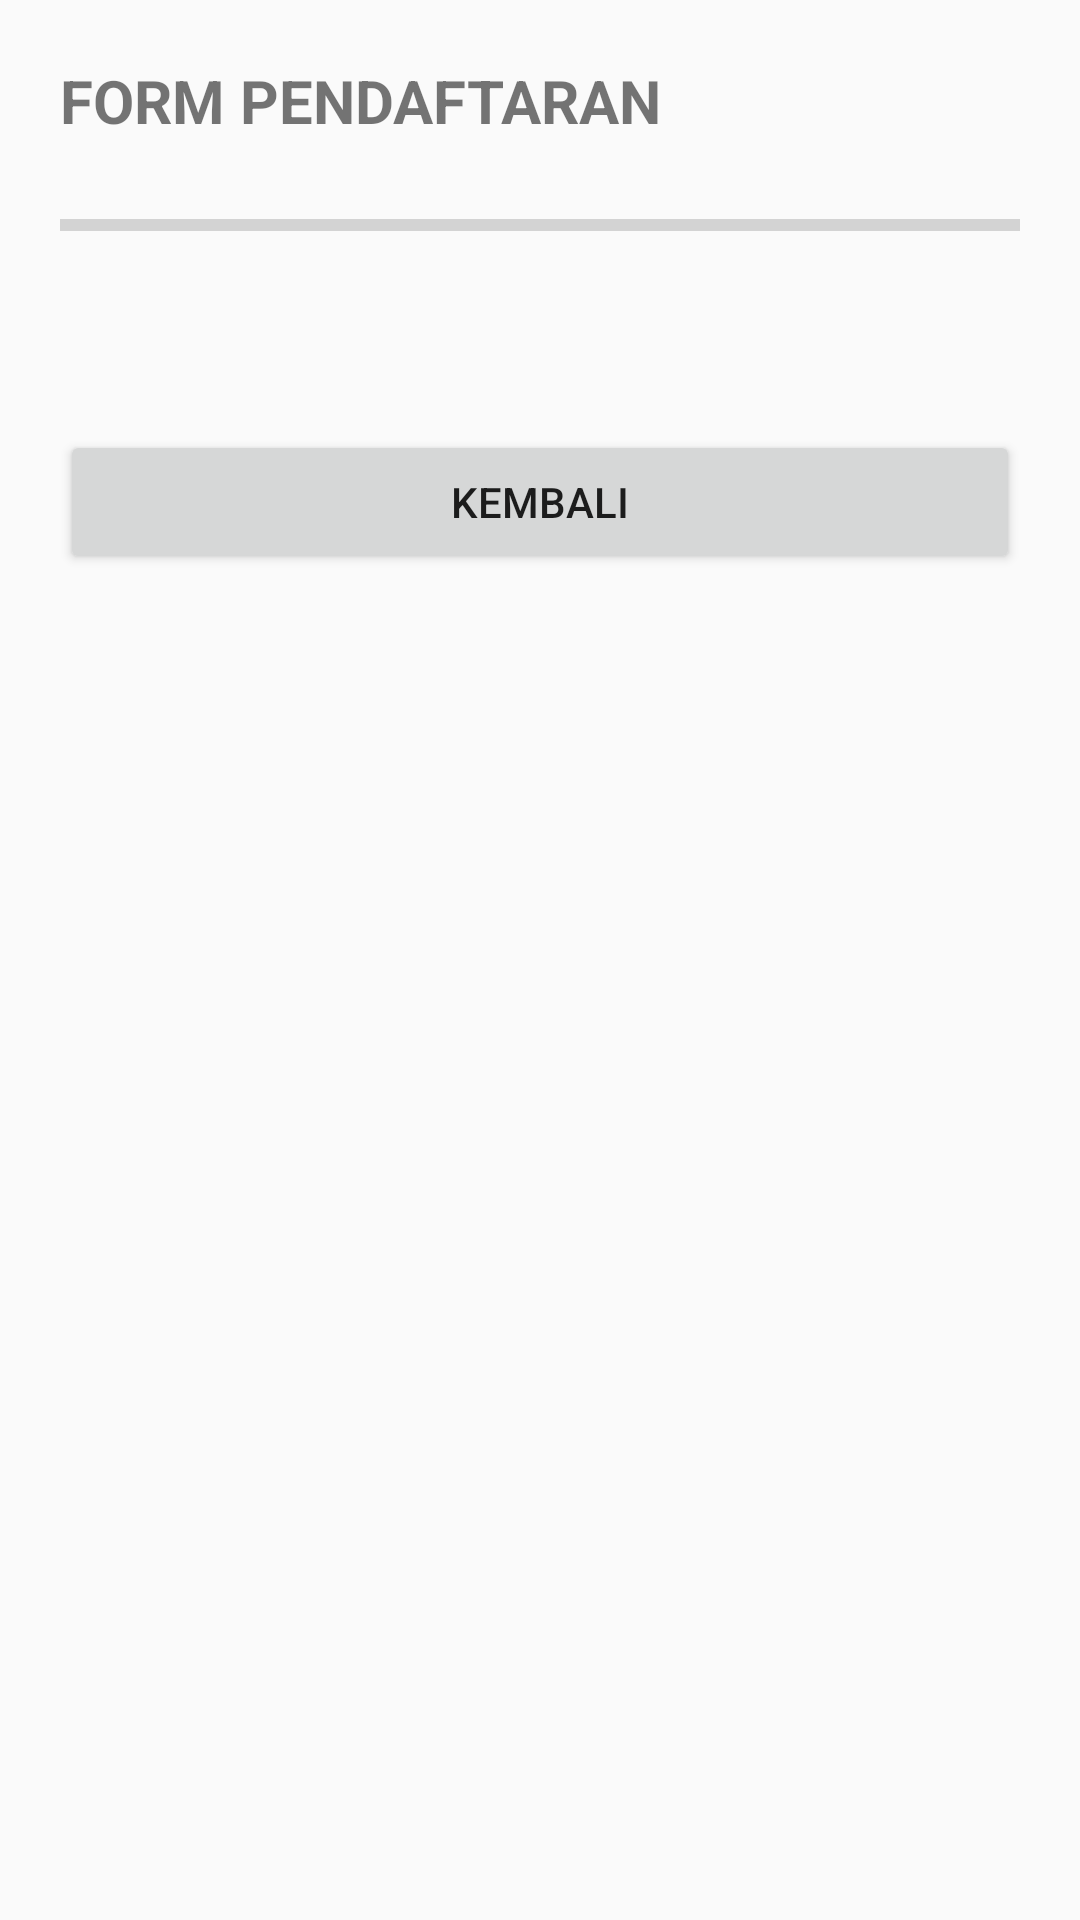

The Android layout XML behind this screen, and the referenced resources:
<!-- AndroidManifest.xml: application theme Theme.PAB_2301 -->
<!-- res/layout/activty_dua.xml -->
<LinearLayout
    xmlns:android="http://schemas.android.com/apk/res/android"
    xmlns:tools="http://schemas.android.com/tools"
    android:layout_width="match_parent"
    android:layout_height="match_parent"
    android:orientation="vertical"
    android:layout_gravity="center"
    android:padding="20dp"
    tools:ignore="ExtraText">

    <TextView
        android:layout_width="wrap_content"
        android:layout_height="wrap_content"
        android:text="FORM PENDAFTARAN"
        android:textSize="20sp"
        android:textStyle="bold"/>

    <ProgressBar
        android:id="@+id/pbLoading"
        style="?android:attr/progressBarStyleHorizontal"
        android:layout_width="match_parent"
        android:layout_height="wrap_content"
        android:layout_marginTop="20dp"
        android:max="100"
        android:progress="0"/>

    <TextView
        android:id="@+id/tvHasil"
        android:layout_width="match_parent"
        android:layout_height="wrap_content"
        android:layout_marginTop="20dp"
        android:textSize="15sp"/>

    <Button
        android:id="@+id/btnKembali"
        android:layout_width="match_parent"
        android:layout_height="wrap_content"
        android:text="Kembali"
        android:layout_marginTop="20dp"/>
    </LinearLayout>
<!-- resources referenced by this layout -->
<resources>
  <style name="Theme.PAB_2301" parent="android:Theme.Material.Light.NoActionBar" />
</resources>
